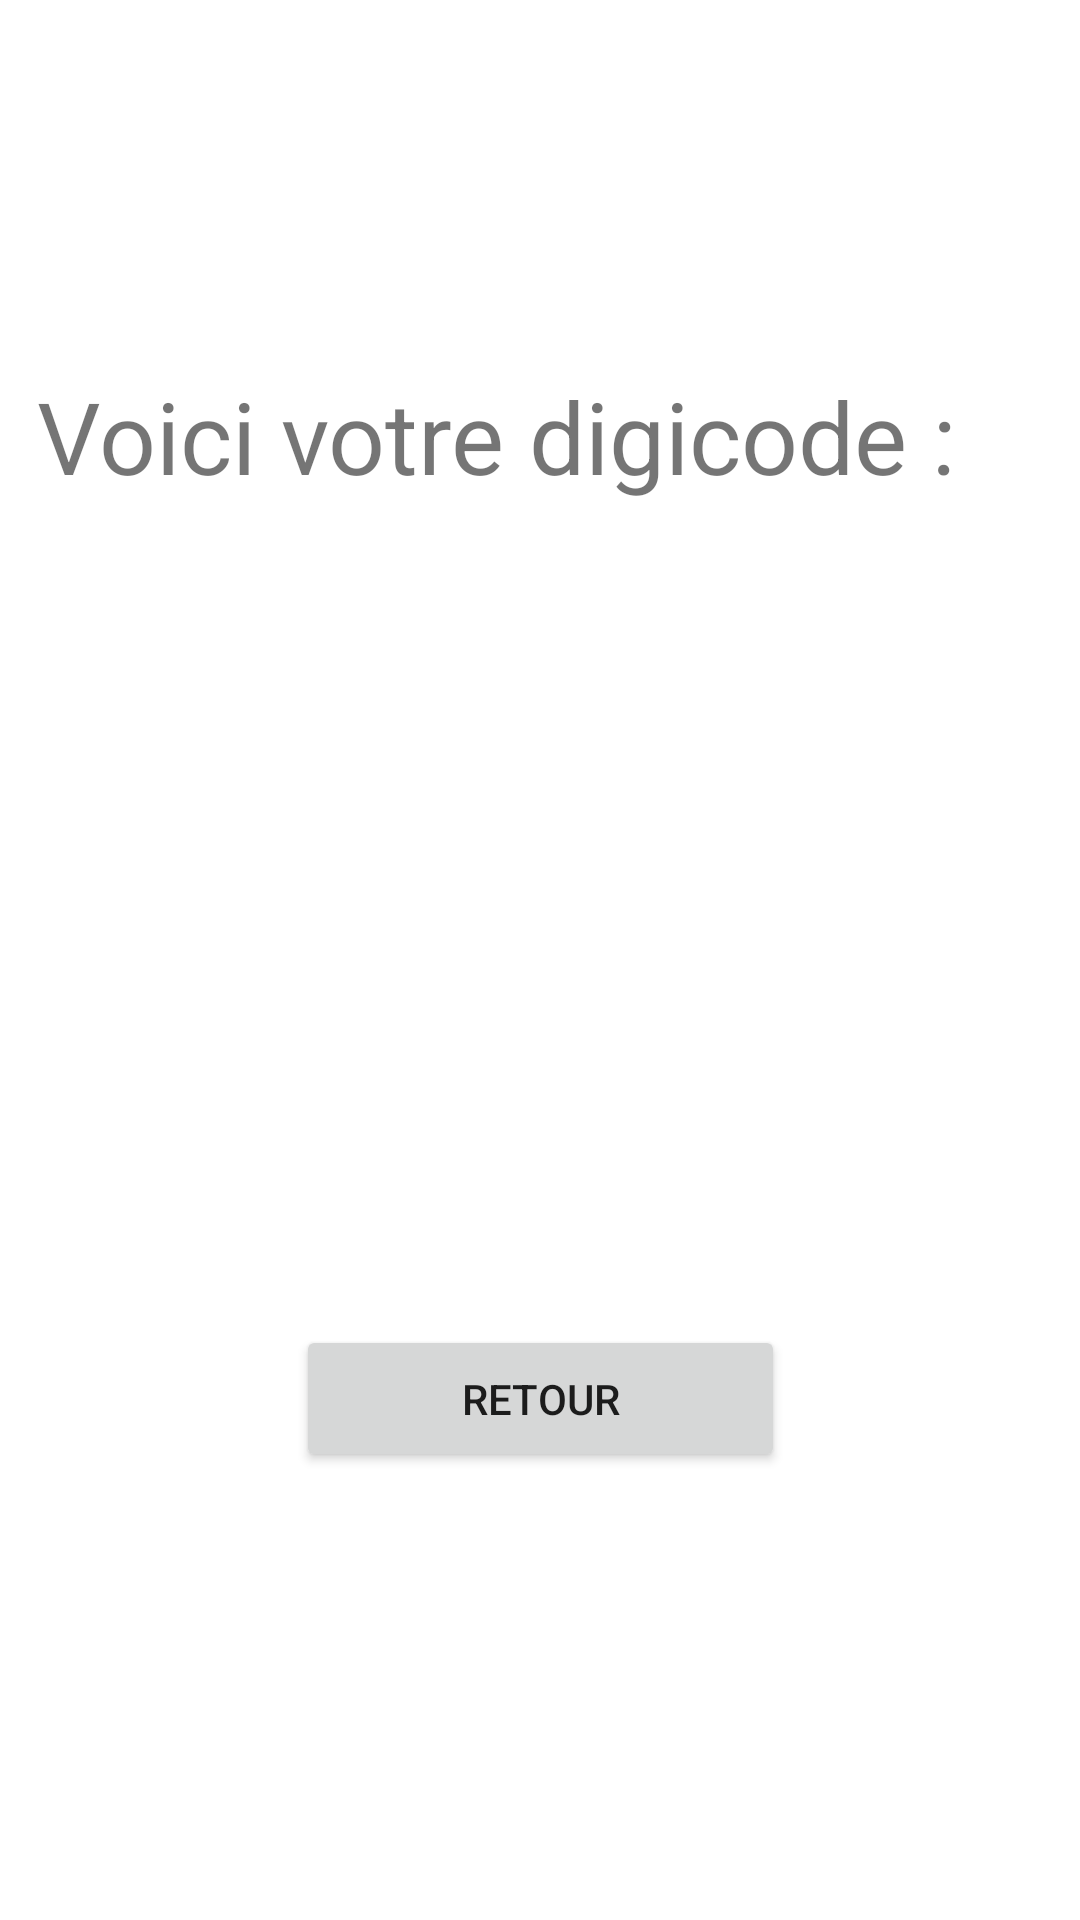

Produce the Android XML layout that renders to this screen, including the resource entries it uses.
<!-- AndroidManifest.xml: application theme Theme.Valresapp -->
<!-- res/layout/activity_afficher_digicode.xml -->
<?xml version="1.0" encoding="utf-8"?>
<androidx.constraintlayout.widget.ConstraintLayout xmlns:android="http://schemas.android.com/apk/res/android"
    xmlns:app="http://schemas.android.com/apk/res-auto"
    xmlns:tools="http://schemas.android.com/tools"
    android:layout_width="match_parent"
    android:layout_height="match_parent"
    tools:context=".controller.AfficherDigicodeActivity">

    <TextView
        android:id="@+id/label"
        android:layout_width="wrap_content"
        android:layout_height="wrap_content"
        android:layout_marginStart="16dp"
        android:layout_marginTop="123dp"
        android:layout_marginEnd="45dp"
        android:text="@string/digicodelabel"
        android:textSize="100px"
        app:layout_constraintEnd_toEndOf="parent"
        app:layout_constraintStart_toStartOf="parent"
        app:layout_constraintTop_toTopOf="parent" />

    <TextView
        android:id="@+id/digicode"
        android:layout_width="wrap_content"
        android:layout_height="wrap_content"
        android:layout_marginStart="77dp"
        android:layout_marginTop="57dp"
        android:layout_marginEnd="77dp"
        android:textSize="300px"
        app:layout_constraintEnd_toEndOf="parent"
        app:layout_constraintStart_toStartOf="parent"
        app:layout_constraintTop_toBottomOf="@+id/label" />

    <Button
        android:id="@+id/btRetour"
        android:layout_width="163dp"
        android:layout_height="49dp"
        android:layout_marginStart="124dp"
        android:layout_marginTop="84dp"
        android:layout_marginEnd="124dp"
        android:text="@string/retour"
        app:layout_constraintEnd_toEndOf="parent"
        app:layout_constraintStart_toStartOf="parent"
        app:layout_constraintTop_toBottomOf="@+id/digicode" />

</androidx.constraintlayout.widget.ConstraintLayout>
<!-- resources referenced by this layout -->
<resources>
  <string name="digicodelabel">Voici votre digicode :</string>
  <string name="retour">Retour</string>
  <style name="Theme.Valresapp" parent="Theme.MaterialComponents.DayNight.DarkActionBar">
          
          <item name="colorPrimary">@color/orange_500</item>
          <item name="colorPrimaryVariant">@color/orange_700</item>
          <item name="colorOnPrimary">@color/white</item>
          
          <item name="colorSecondary">@color/teal_200</item>
          <item name="colorSecondaryVariant">@color/teal_700</item>
          <item name="colorOnSecondary">@color/black</item>
          
          <item name="android:statusBarColor">?attr/colorPrimaryVariant</item>
          
      </style>
  <color name="orange_500">#EE5F00</color>
  <color name="orange_700">#B34800</color>
  <color name="white">#FFFFFFFF</color>
  <color name="teal_200">#FF03DAC5</color>
  <color name="teal_700">#FF018786</color>
  <color name="black">#FF000000</color>
</resources>
